Labelled photos from "images", an image-classification folder in GiancarlosMamaniBenitez/Dataset. The possible labels are: durazno, mandarin orange, manzana, platano.

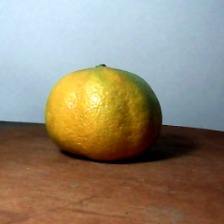
Label: mandarin orange

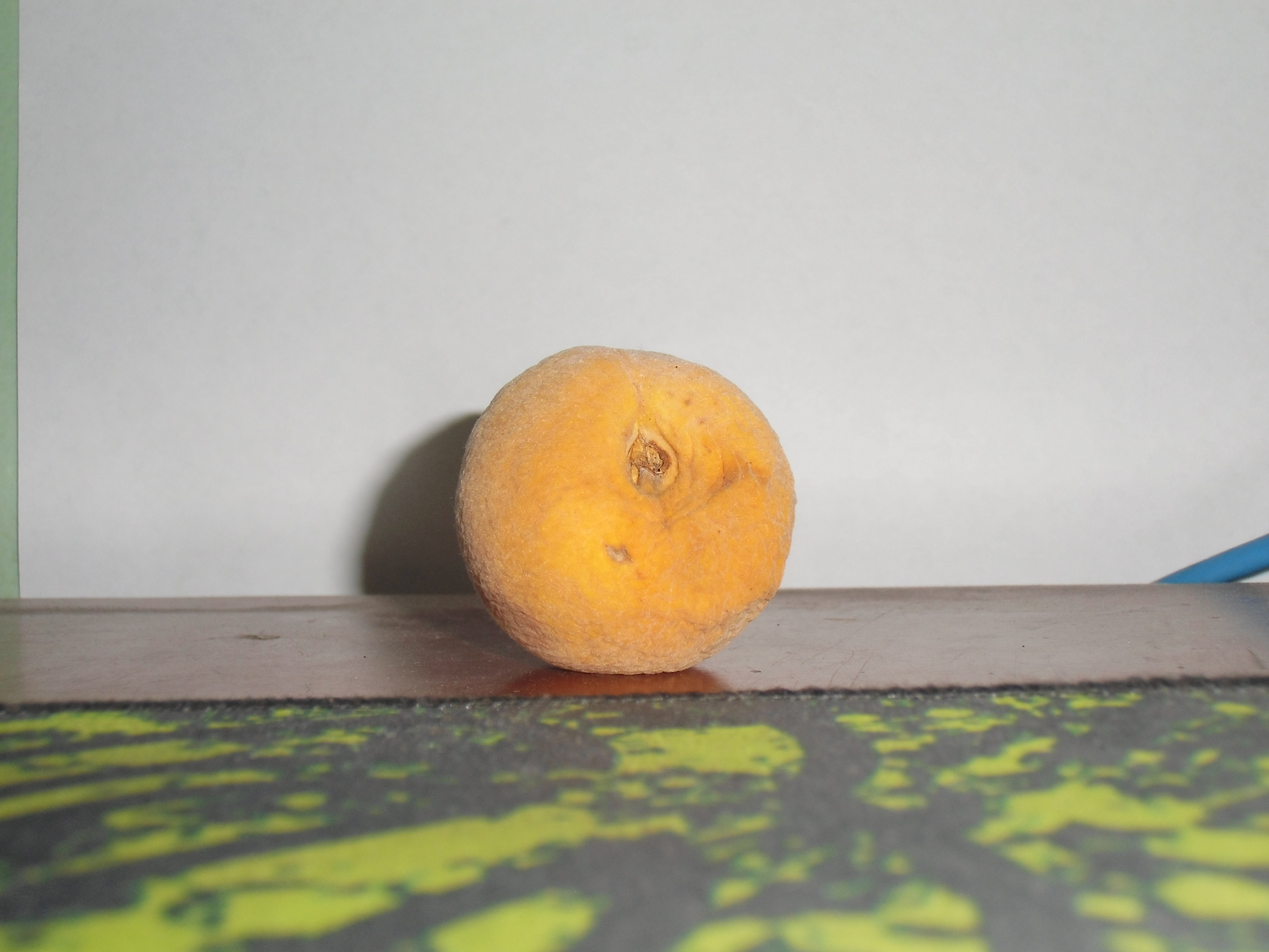
Label: durazno

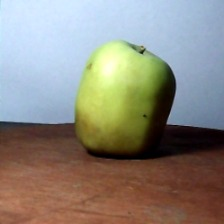
Label: manzana

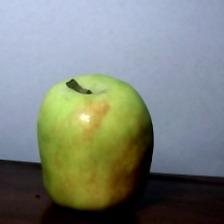
Label: manzana

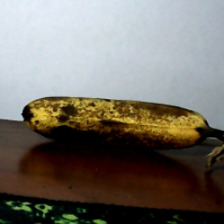
Label: platano

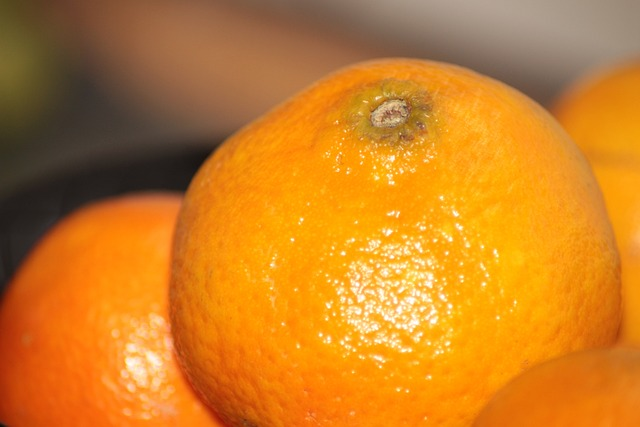
Label: mandarin orange
